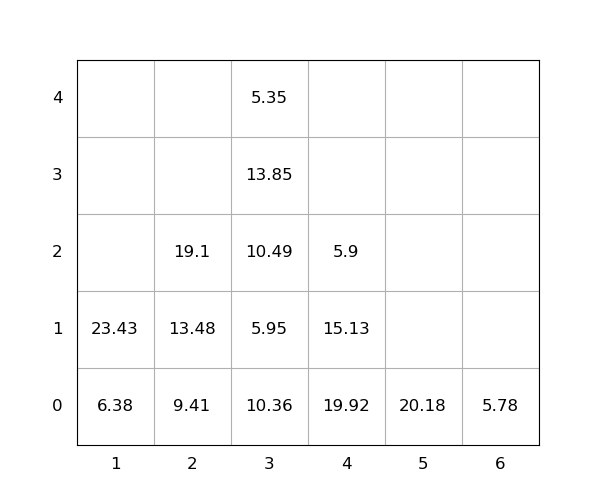

Data behind this chart, as committed beside it:
idx, loc_x, loc_y, loc_z, weight, group, score, seq, reloc, size(ft)
1, 5, 0, 0, 20.18, 0, 20.18, 0, 0, 20
2, 3, 0, 0, 10.36, 0, 10.36, 0, 1.0, 20
3, 1, 0, 0, 6.38, 0, 6.38, 0, 0, 20
4, 1, 0, 1, 23.43, 0, 23.43, 0, 0, 20
5, 3, 0, 1, 5.95, 0, 5.95, 0, 1.0, 20
6, 3, 0, 2, 10.49, 0, 10.49, 0, 1.0, 20
7, 4, 0, 0, 19.92, 0, 19.92, 0, 1.0, 20
8, 4, 0, 1, 15.13, 0, 15.13, 1, 1.0, 20
9, 3, 0, 3, 13.85, 0, 13.85, 2, 1.0, 20
10, 2, 0, 0, 9.41, 0, 9.41, 3, 0, 20
11, 2, 0, 1, 13.48, 0, 13.48, 4, 0, 20
12, 4, 0, 2, 5.9, 0, 5.9, 5, 1.0, 20
13, 6, 0, 0, 5.78, 0, 5.78, 6, 0, 20
14, 3, 0, 4, 5.35, 0, 5.35, 7, 1.0, 20
15, 2, 0, 2, 19.1, 0, 19.1, 8, 0, 20
